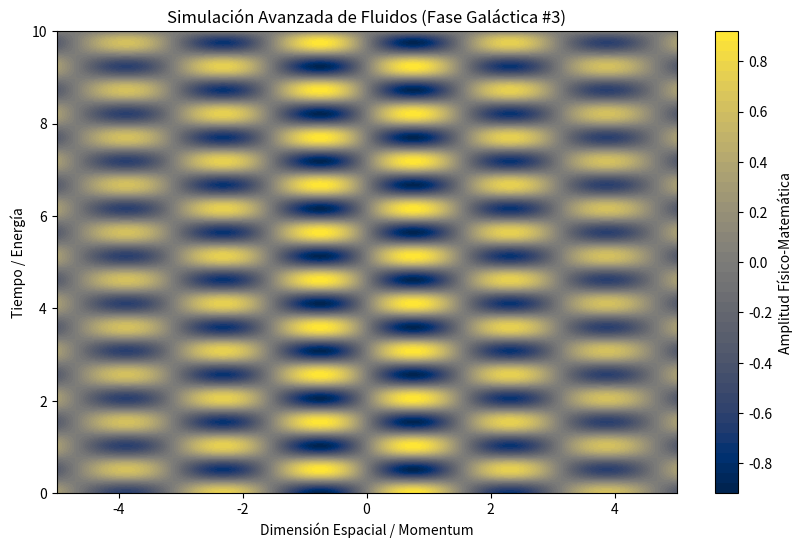

Source code (Python):
%matplotlib inline
# Simulación Galáctica: Fluidos - Variante 3
import numpy as np
import matplotlib.pyplot as plt

# Parámetros Físicos Aleatorios
param_1 = 2.011
param_2 = 6.121
param_3 = 0.122

t = np.linspace(0, 10, 500)
x = np.linspace(-5, 5, 500)
X, T = np.meshgrid(x, t)

# Ecuación Base (Avanzada)
Z = np.sin(X * param_1) * np.cos(T * param_2) * np.exp(-np.abs(X) * param_3)

plt.figure(figsize=(10, 6))
plt.contourf(X, T, Z, 50, cmap='cividis')
plt.colorbar(label='Amplitud Físico-Matemática')
plt.title(r'Simulación Avanzada de Fluidos (Fase Galáctica #3)')
plt.xlabel('Dimensión Espacial / Momentum')
plt.ylabel('Tiempo / Energía')
plt.show()
